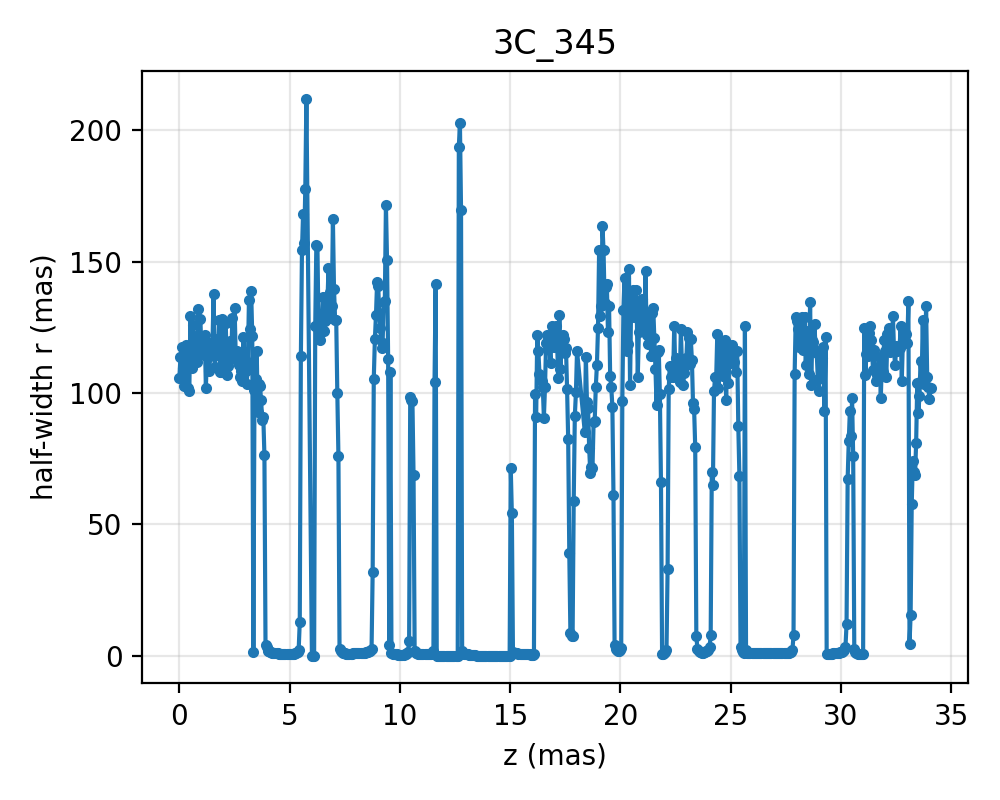

Source data for this figure (header and first rows):
z, r_up_ref, r_down_ref
0.0, 105.7, 105.7
0.05009, 113.6, 113.6
0.1002, 117.4, 117.4
0.1503, 109.5, 109.5
0.2004, 102.7, 102.7
0.2505, 117.1, 117.1
0.3005, 118.2, 118.2
0.3506, 114, 114
0.4007, 101.7, 101.7
0.4508, 100.6, 100.6
0.5009, 129.3, 129.3
0.551, 109.5, 109.5
0.6011, 126, 126
0.6512, 121.4, 121.4
0.7013, 112.3, 112.3
0.7514, 121.7, 121.7
0.8014, 111.8, 111.8
0.8515, 132, 132
0.9016, 121.7, 121.7
0.9517, 128.3, 128.3
1.002, 116.3, 116.3
1.052, 115, 115
1.102, 114.4, 114.4
1.152, 122, 122
1.202, 102, 102
1.252, 115.1, 115.1
1.302, 119, 119
1.352, 108.2, 108.2
1.403, 114, 114
1.453, 117.7, 117.7
1.503, 119.4, 119.4
1.553, 137.8, 137.8
1.603, 110.1, 110.1
1.653, 114.4, 114.4
1.703, 120.5, 120.5
1.753, 115, 115
1.803, 128, 128
1.853, 107.8, 107.8
1.903, 107.9, 107.9
1.954, 128.2, 128.2
2.004, 111.5, 111.5
2.054, 111, 111
2.104, 126.8, 126.8
2.154, 106.9, 106.9
2.204, 110.4, 110.4
2.254, 112.4, 112.4
2.304, 119.8, 119.8
2.354, 115.2, 115.2
2.404, 128.4, 128.4
2.454, 115.4, 115.4
2.505, 132.5, 132.5
2.555, 115, 115
2.605, 116.1, 116.1
2.655, 111.8, 111.8
2.705, 110.8, 110.8
2.755, 106.2, 106.2
2.805, 108.3, 108.3
2.855, 104.4, 104.4
2.905, 121.3, 121.3
2.955, 112.8, 112.8
... 611 more rows
